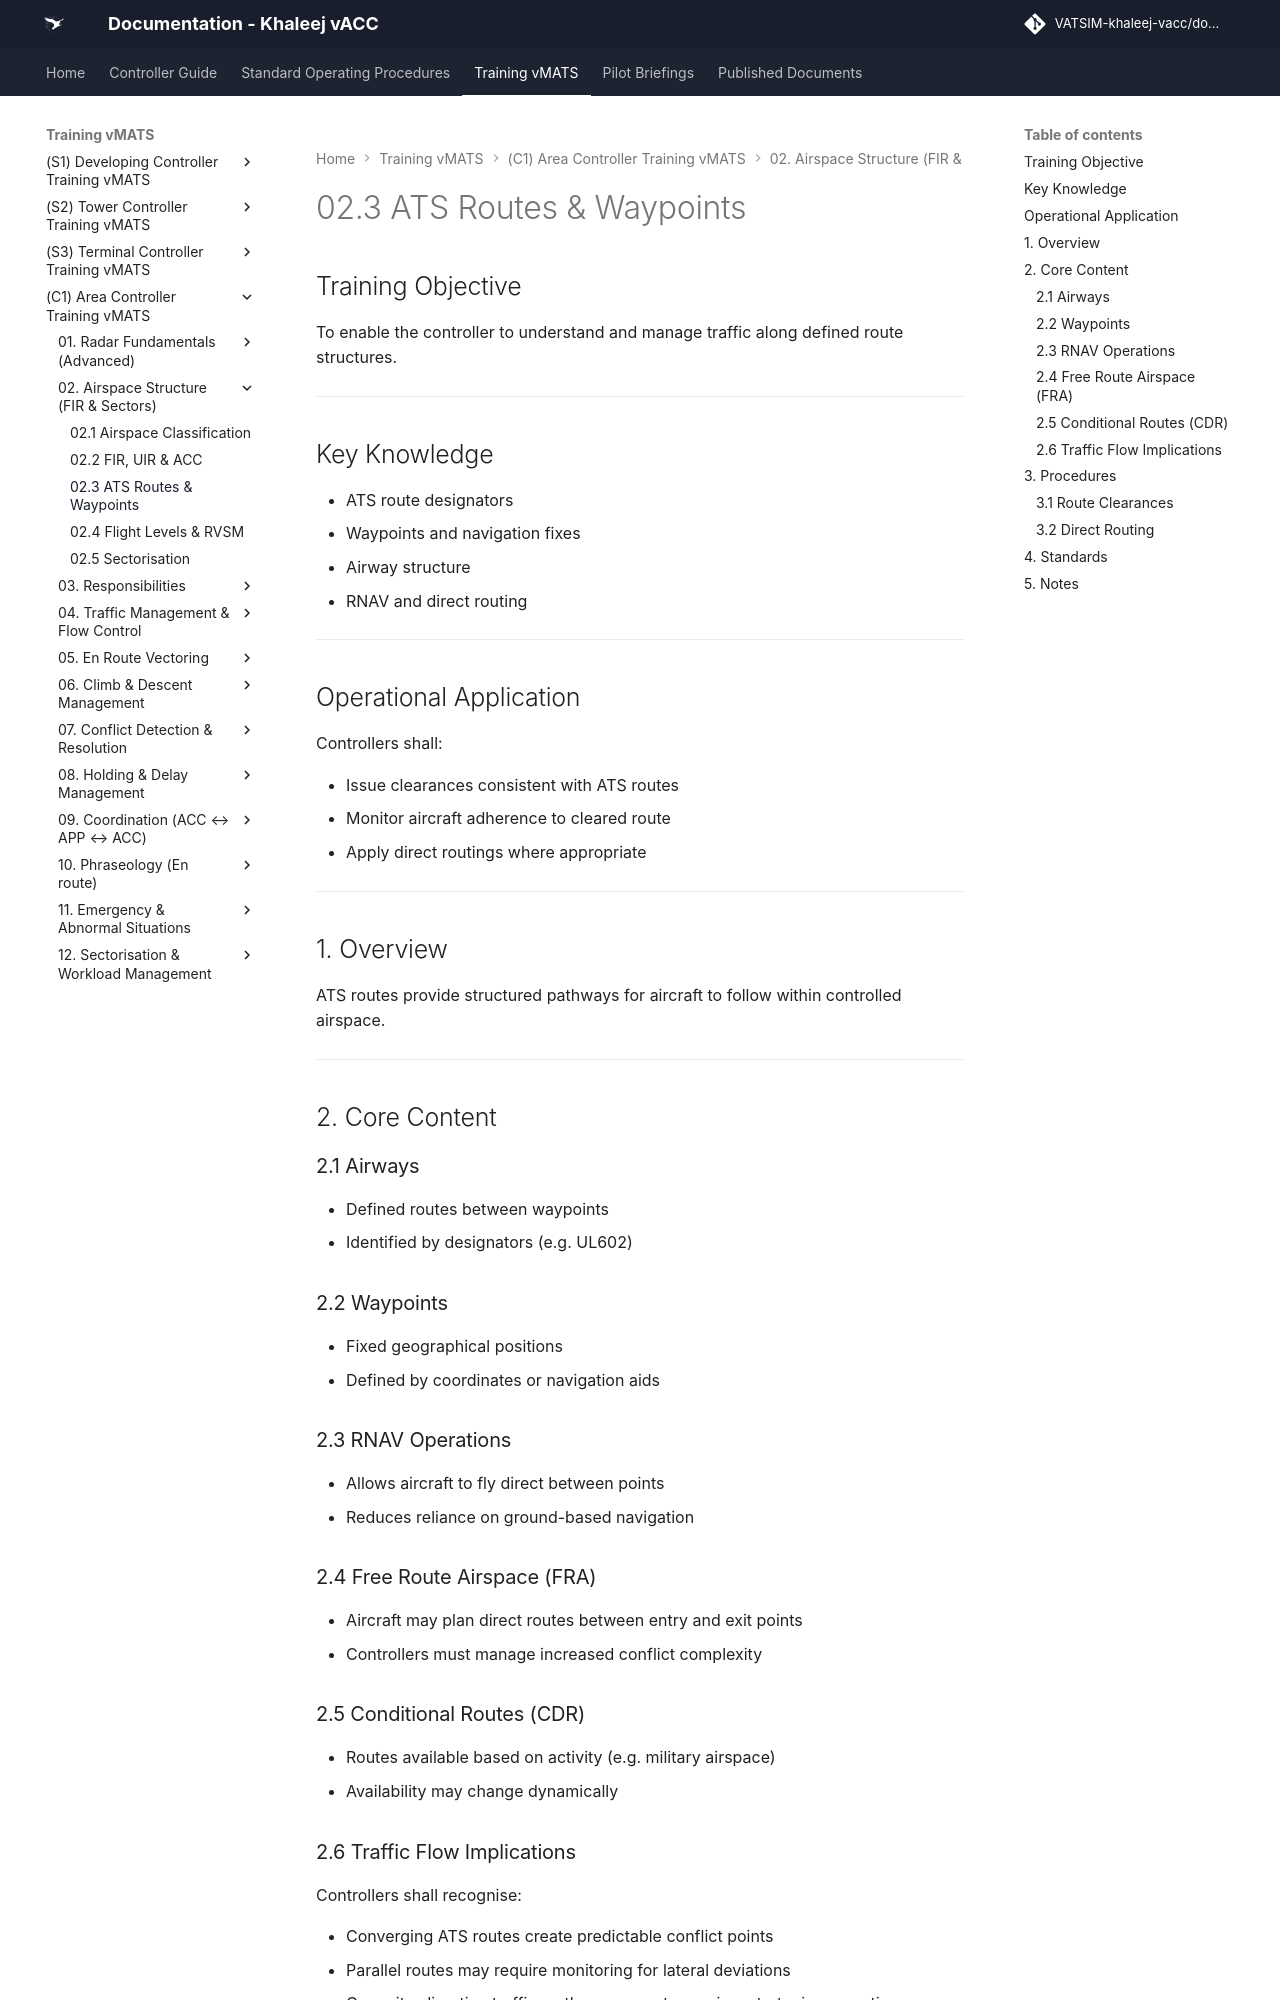

repository: khaleej-vacc/documentation-site · page: Training-vMATS/(C1)-Area-Controller-Training-vMATS/02. Airspace Structure (FIR & Sectors)/02.3 ATS Routes & Waypoints/index.html · generator: mkdocs

# 02.3 ATS Routes & Waypoints

## Training Objective

To enable the controller to understand and manage traffic along defined route structures.

---

## Key Knowledge

- ATS route designators
- Waypoints and navigation fixes
- Airway structure
- RNAV and direct routing

---

## Operational Application

Controllers shall:

- Issue clearances consistent with ATS routes
- Monitor aircraft adherence to cleared route
- Apply direct routings where appropriate

---

## 1. Overview

ATS routes provide structured pathways for aircraft to follow within controlled airspace.

---

## 2. Core Content

### 2.1 Airways

- Defined routes between waypoints
- Identified by designators (e.g. UL602)

### 2.2 Waypoints

- Fixed geographical positions
- Defined by coordinates or navigation aids

### 2.3 RNAV Operations

- Allows aircraft to fly direct between points
- Reduces reliance on ground-based navigation

### 2.4 Free Route Airspace (FRA)

- Aircraft may plan direct routes between entry and exit points
- Controllers must manage increased conflict complexity

### 2.5 Conditional Routes (CDR)

- Routes available based on activity (e.g. military airspace)
- Availability may change dynamically
